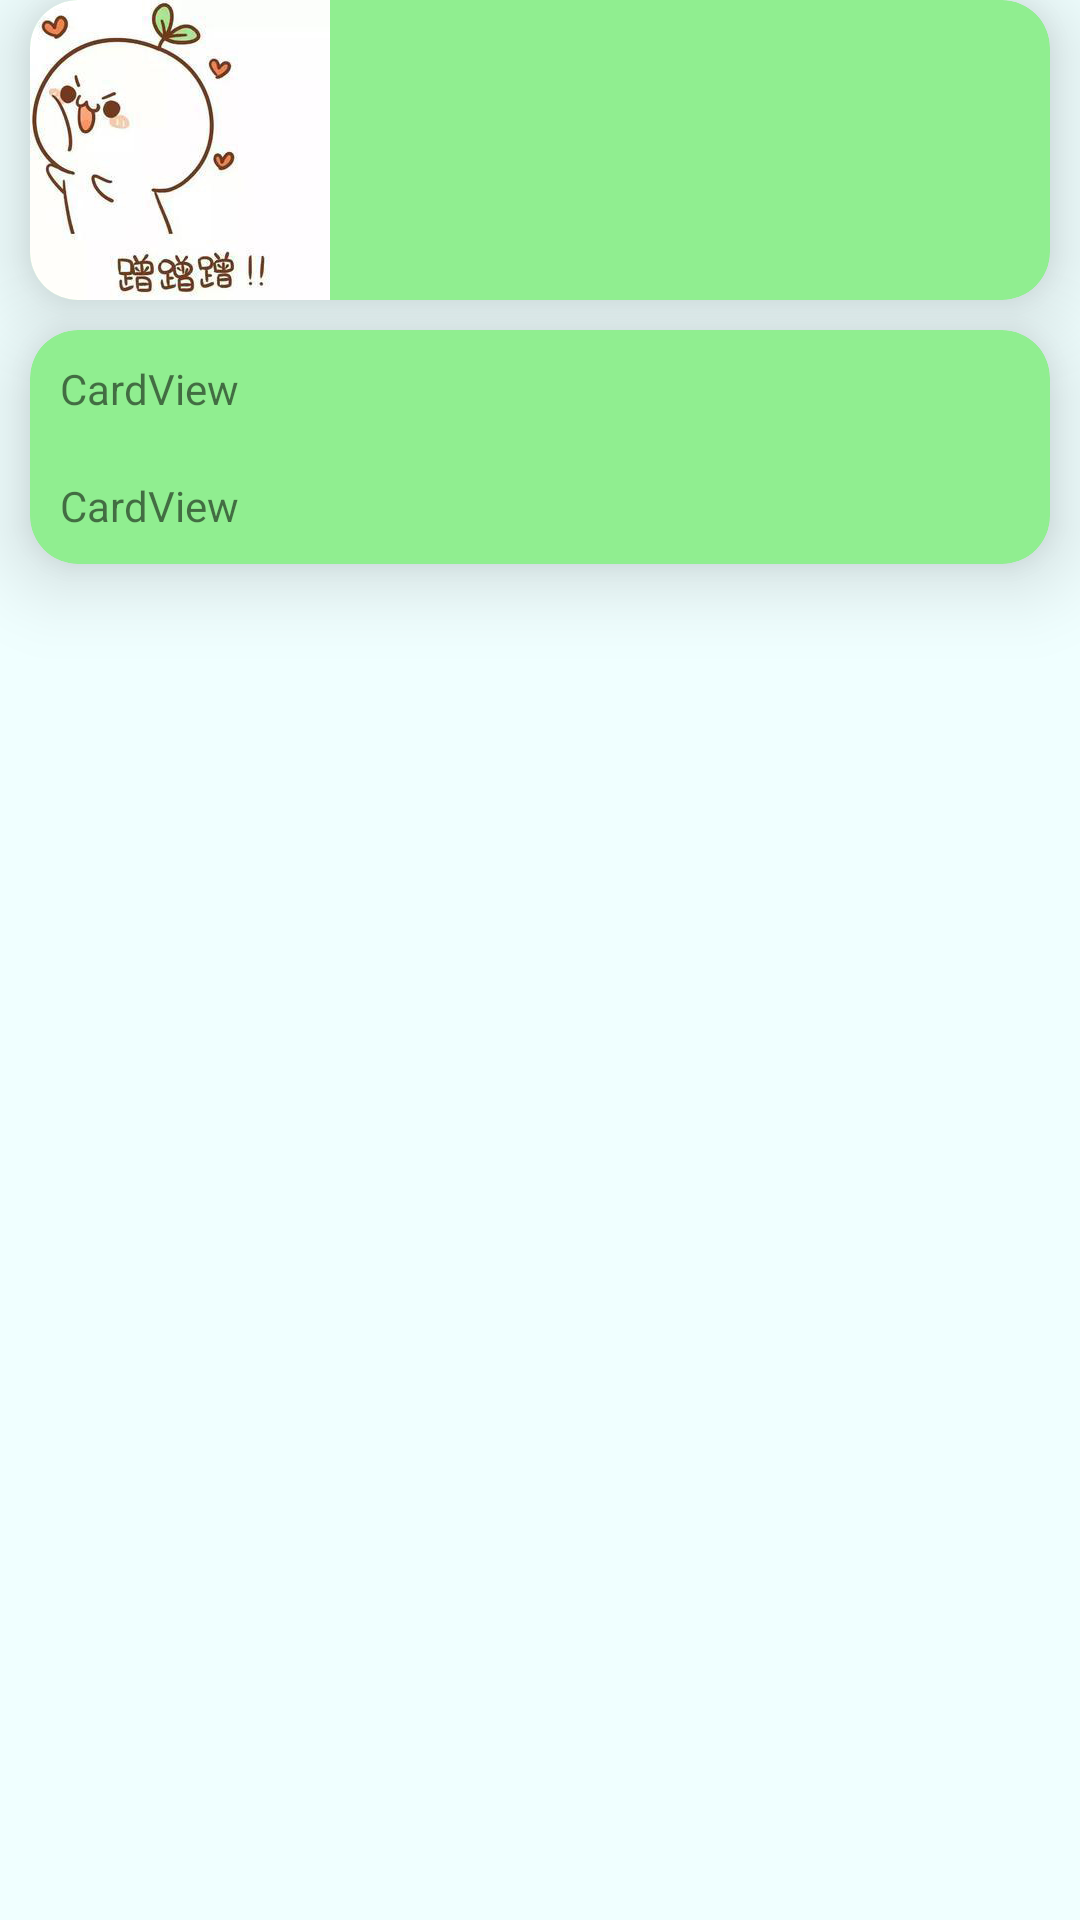

Produce the Android XML layout that renders to this screen, including the resource entries it uses.
<!-- AndroidManifest.xml: application theme AppTheme -->
<!-- res/layout/v7_cardview.xml -->
<?xml version="1.0" encoding="utf-8"?>
<LinearLayout xmlns:android="http://schemas.android.com/apk/res/android"
    xmlns:app="http://schemas.android.com/apk/res-auto"
    android:layout_width="match_parent"
    android:layout_height="match_parent"
    android:background="@color/Azure"
    android:orientation="vertical">

    
    <android.support.v7.widget.CardView
        android:layout_width="match_parent"
        android:layout_height="wrap_content"
        android:layout_marginLeft="10dp"
        android:layout_marginRight="10dp"
        app:cardBackgroundColor="@color/LightGreen"
        app:cardCornerRadius="16dp"
        app:cardElevation="16dp">

        <ImageView
            android:layout_width="wrap_content"
            android:layout_height="wrap_content"
            android:src="@mipmap/ctz" />
    </android.support.v7.widget.CardView>

    <android.support.v7.widget.CardView
        android:layout_width="match_parent"
        android:layout_height="wrap_content"
        android:layout_margin="10dp"
        app:cardBackgroundColor="@color/LightGreen"
        app:cardCornerRadius="16dp"
        app:cardElevation="16dp">

        <LinearLayout
            android:layout_width="match_parent"
            android:layout_height="wrap_content"
            android:orientation="vertical">

            <TextView
                android:layout_width="wrap_content"
                android:layout_height="wrap_content"
                android:padding="10dp"
                android:text="@string/CardView" />

            <TextView
                android:layout_width="wrap_content"
                android:layout_height="wrap_content"
                android:padding="10dp"
                android:text="@string/CardView" />
        </LinearLayout>
    </android.support.v7.widget.CardView>
</LinearLayout>
<!-- resources referenced by this layout -->
<resources>
  <color name="Azure">#F0FFFF</color>
  <color name="LightGreen">#90EE90</color>
  <!-- mipmap ctz: jpg bitmap (mipmap-xxhdpi, 38371 bytes) -->
  <string name="CardView">CardView</string>
  <style name="AppTheme" parent="Theme.AppCompat.Light.DarkActionBar">
          
          <item name="colorPrimary">@color/colorPrimary</item>
          <item name="colorPrimaryDark">@color/colorPrimaryDark</item>
          <item name="colorAccent">@color/colorAccent</item>
  
      </style>
  <color name="colorPrimary">#3F51B5</color>
  <color name="colorPrimaryDark">#303F9F</color>
  <color name="colorAccent">#FF4081</color>
</resources>
